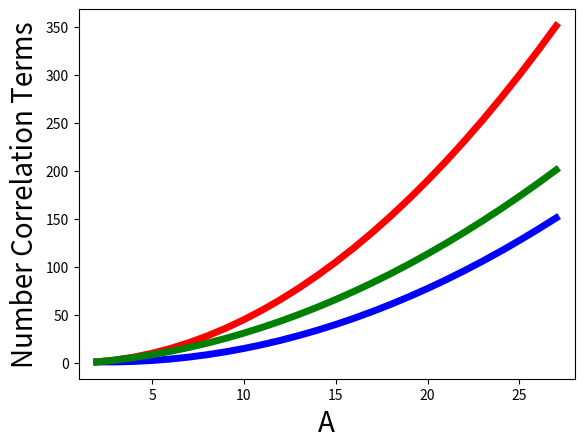
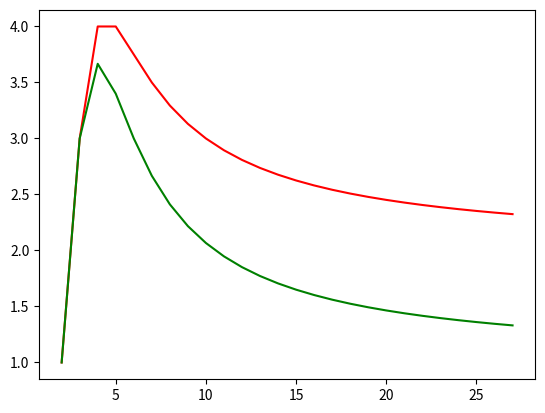

The script that saved these images, in order:
import numpy as np
import matplotlib.pyplot as plt
from scipy.special import erfinv

fs=20
lw=5
xmin=1
xmax=28
A=np.arange(xmin,xmax)
lin=A*(A-1)/2.0
ip=A*(A-1)*(A-2)*(A-3)/8.0
quad=lin**2-lin
quadfix=quad-ip

yip=(lin+ip)/lin
yquad=(lin+quad)/lin
yquadfix=(lin+quadfix)/lin

plt.ylabel('Number Correlation Terms',fontsize=fs)
plt.xlabel('A',fontsize=fs)
plt.xlim([xmin,xmax])

#plt.plot(A,ylin,'b',marker='-',A,yip,'r.-',A,yquad,'g:',linewidth=lw)
plt.plot(A,yip,'b',A,yquad,'r',A,yquadfix,'g',linewidth=lw)
plt.figure()
plt.plot(A,yquad/yip,'r',A,yquadfix/yip,'g')

plt.savefig('scaleing_theory.pdf',format='pdf')
plt.show()
